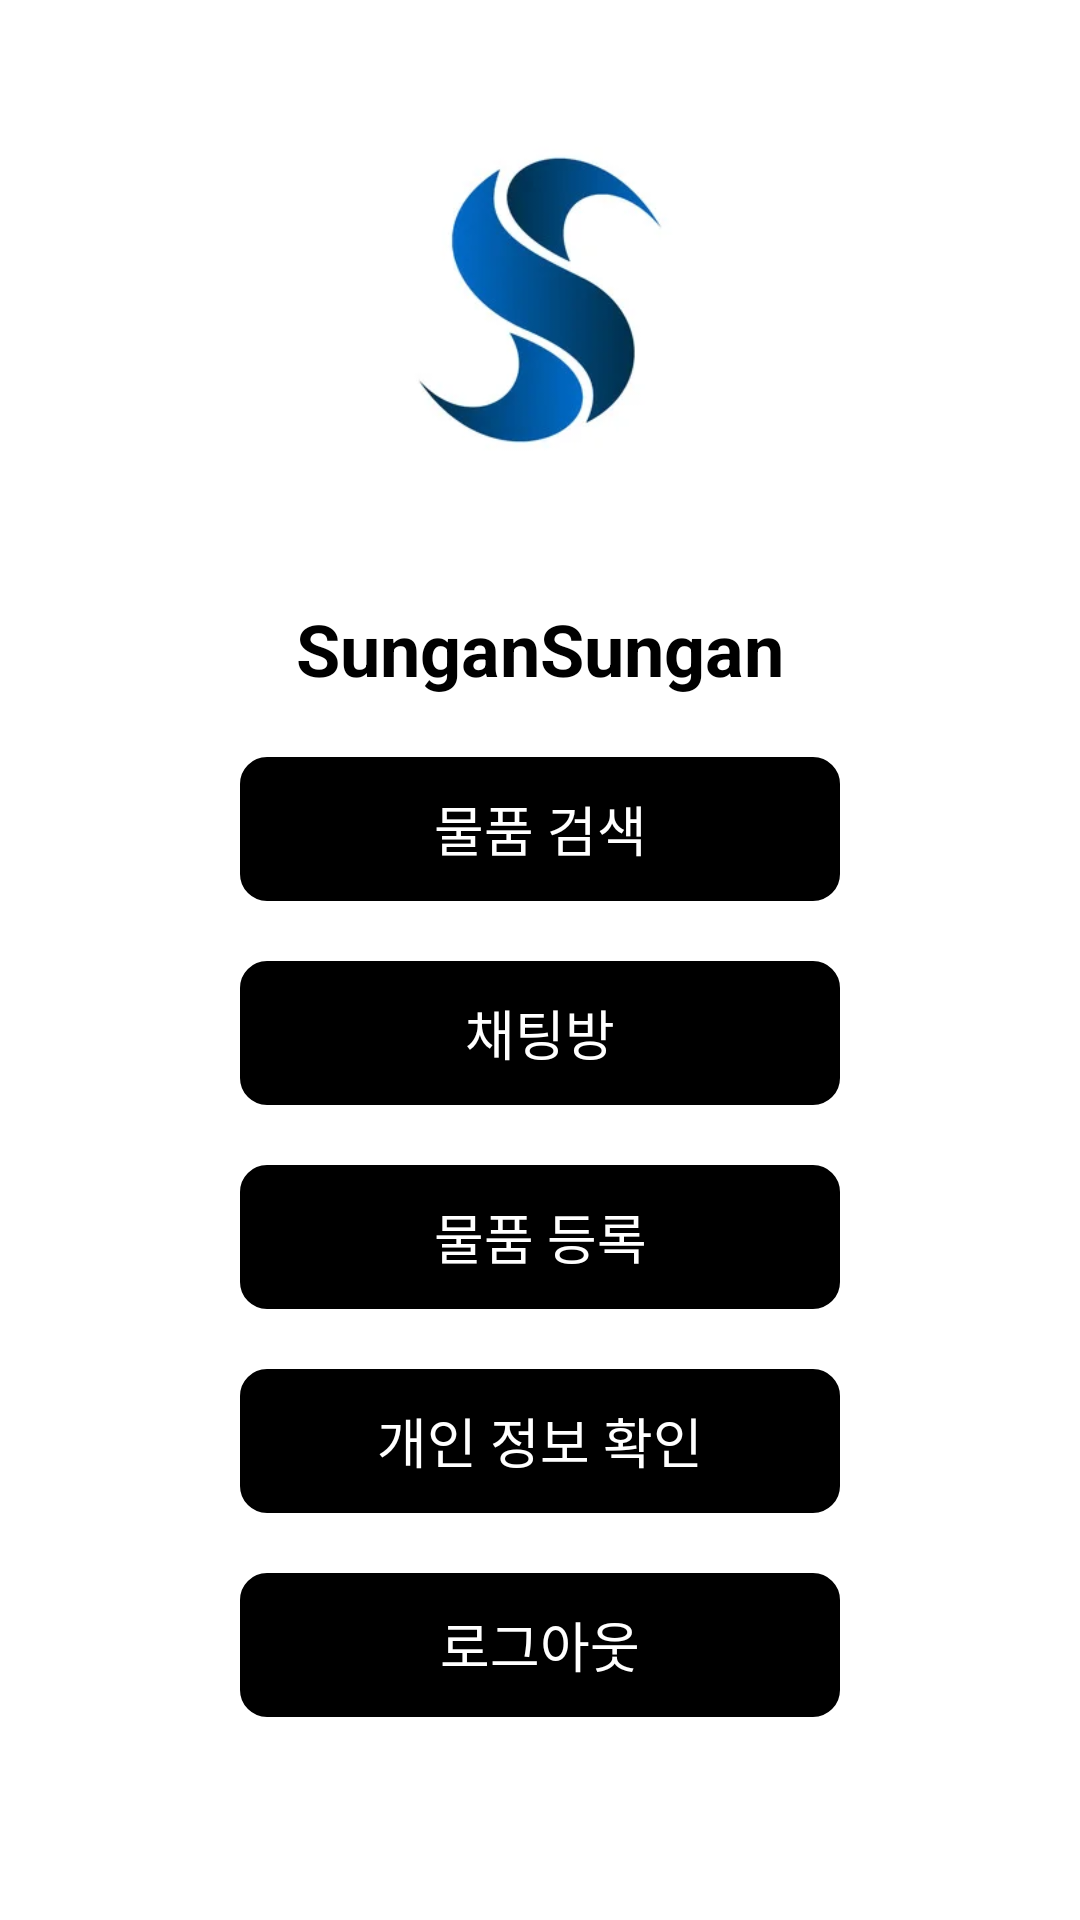

This screen was rendered from an Android layout file. Write that file and the resources it references.
<!-- AndroidManifest.xml: application theme Theme.SunganSungan12 -->
<!-- res/layout/activity_home.xml -->
<?xml version="1.0" encoding="utf-8"?>
<LinearLayout xmlns:android="http://schemas.android.com/apk/res/android"
    android:layout_width="match_parent"
    android:layout_height="wrap_content"
    android:layout_marginTop="10dp"
    android:layout_marginLeft="30dp"
    android:layout_marginRight="30dp"
    android:orientation="vertical" >

    <ImageView
        android:id="@+id/logoImageView"
        android:layout_width="200dp"
        android:layout_height="200dp"
        android:layout_gravity="center"
        android:src="@drawable/logo" />

    <TextView
        android:id="@+id/titleTextView"
        android:layout_width="wrap_content"
        android:layout_height="wrap_content"
        android:layout_gravity="center"
        android:text="SunganSungan"
        android:textColor="@android:color/black"
        android:textSize="24sp"
        android:textStyle="bold" />

    <androidx.appcompat.widget.AppCompatButton
        android:id="@+id/homeNaviButton"
        android:layout_width="200dp"
        android:layout_height="wrap_content"
        android:layout_gravity="center"
        android:layout_marginTop="20dp"
        android:text="물품 검색"
        android:textColor="@android:color/white"
        android:backgroundTint="#000000"
        android:textSize="18sp"
        android:paddingLeft="40dp"
        android:paddingRight="40dp"
        android:background="@drawable/button_background" />

    <androidx.appcompat.widget.AppCompatButton
        android:id="@+id/homeChatlistButton"
        android:layout_width="200dp"
        android:layout_height="wrap_content"
        android:layout_gravity="center"
        android:layout_marginTop="20dp"
        android:text="채팅방"
        android:textColor="@android:color/white"
        android:backgroundTint="#000000"
        android:textSize="18sp"
        android:paddingLeft="40dp"
        android:paddingRight="40dp"
        android:background="@drawable/button_background" />


    <androidx.appcompat.widget.AppCompatButton
        android:id="@+id/homeUploadButton"
        android:layout_width="200dp"
        android:layout_height="wrap_content"
        android:layout_gravity="center"
        android:layout_marginTop="20dp"
        android:text="물품 등록"
        android:textColor="@android:color/white"
        android:backgroundTint="#000000"
        android:textSize="18sp"
        android:paddingLeft="40dp"
        android:paddingRight="40dp"
        android:background="@drawable/button_background" />

    <androidx.appcompat.widget.AppCompatButton
        android:id="@+id/homeProfileButton"
        android:layout_width="200dp"
        android:layout_height="wrap_content"
        android:layout_gravity="center"
        android:layout_marginTop="20dp"
        android:text="개인 정보 확인"
        android:textColor="@android:color/white"
        android:backgroundTint="#000000"
        android:textSize="18sp"
        android:paddingLeft="40dp"
        android:paddingRight="40dp"
        android:background="@drawable/button_background" />

    <androidx.appcompat.widget.AppCompatButton
        android:id="@+id/logoutButton"
        android:layout_width="200dp"
        android:layout_height="wrap_content"
        android:layout_gravity="center"
        android:layout_marginTop="20dp"
        android:text="로그아웃"
        android:textColor="@android:color/white"
        android:backgroundTint="#000000"
        android:textSize="18sp"
        android:paddingLeft="40dp"
        android:paddingRight="40dp"
        android:background="@drawable/button_background" />
</LinearLayout>
<!-- resources referenced by this layout -->
<resources>
  <!-- drawable button_background (drawable-v24) -->
  <?xml version="1.0" encoding="utf-8"?>
  <shape xmlns:android="http://schemas.android.com/apk/res/android">
      <stroke
          android:width="2dp"
          android:color="#FFFFFF" />
      <corners android:radius="8dp" />
  </shape>
  <!-- drawable logo: png bitmap (drawable-v24, 4522 bytes) -->
  <style name="Theme.SunganSungan12" parent="Theme.MaterialComponents.DayNight.DarkActionBar">
          
          <item name="colorPrimary">@color/purple_500</item>
          <item name="colorPrimaryVariant">@color/purple_700</item>
          <item name="colorOnPrimary">@color/white</item>
          
          <item name="colorSecondary">@color/teal_200</item>
          <item name="colorSecondaryVariant">@color/teal_700</item>
          <item name="colorOnSecondary">@color/black</item>
          
          <item name="android:statusBarColor">?attr/colorPrimaryVariant</item>
          
      </style>
  <!-- not gathered from this repository: default colours our renderer supplied (Android Studio template values) -->
  <color name="purple_500">#FF6200EE</color>
  <color name="purple_700">#FF3700B3</color>
  <color name="teal_200">#FF03DAC5</color>
  <color name="teal_700">#FF018786</color>
  <color name="black">#FF000000</color>
  <color name="white">#FFFFFFFF</color>
</resources>
